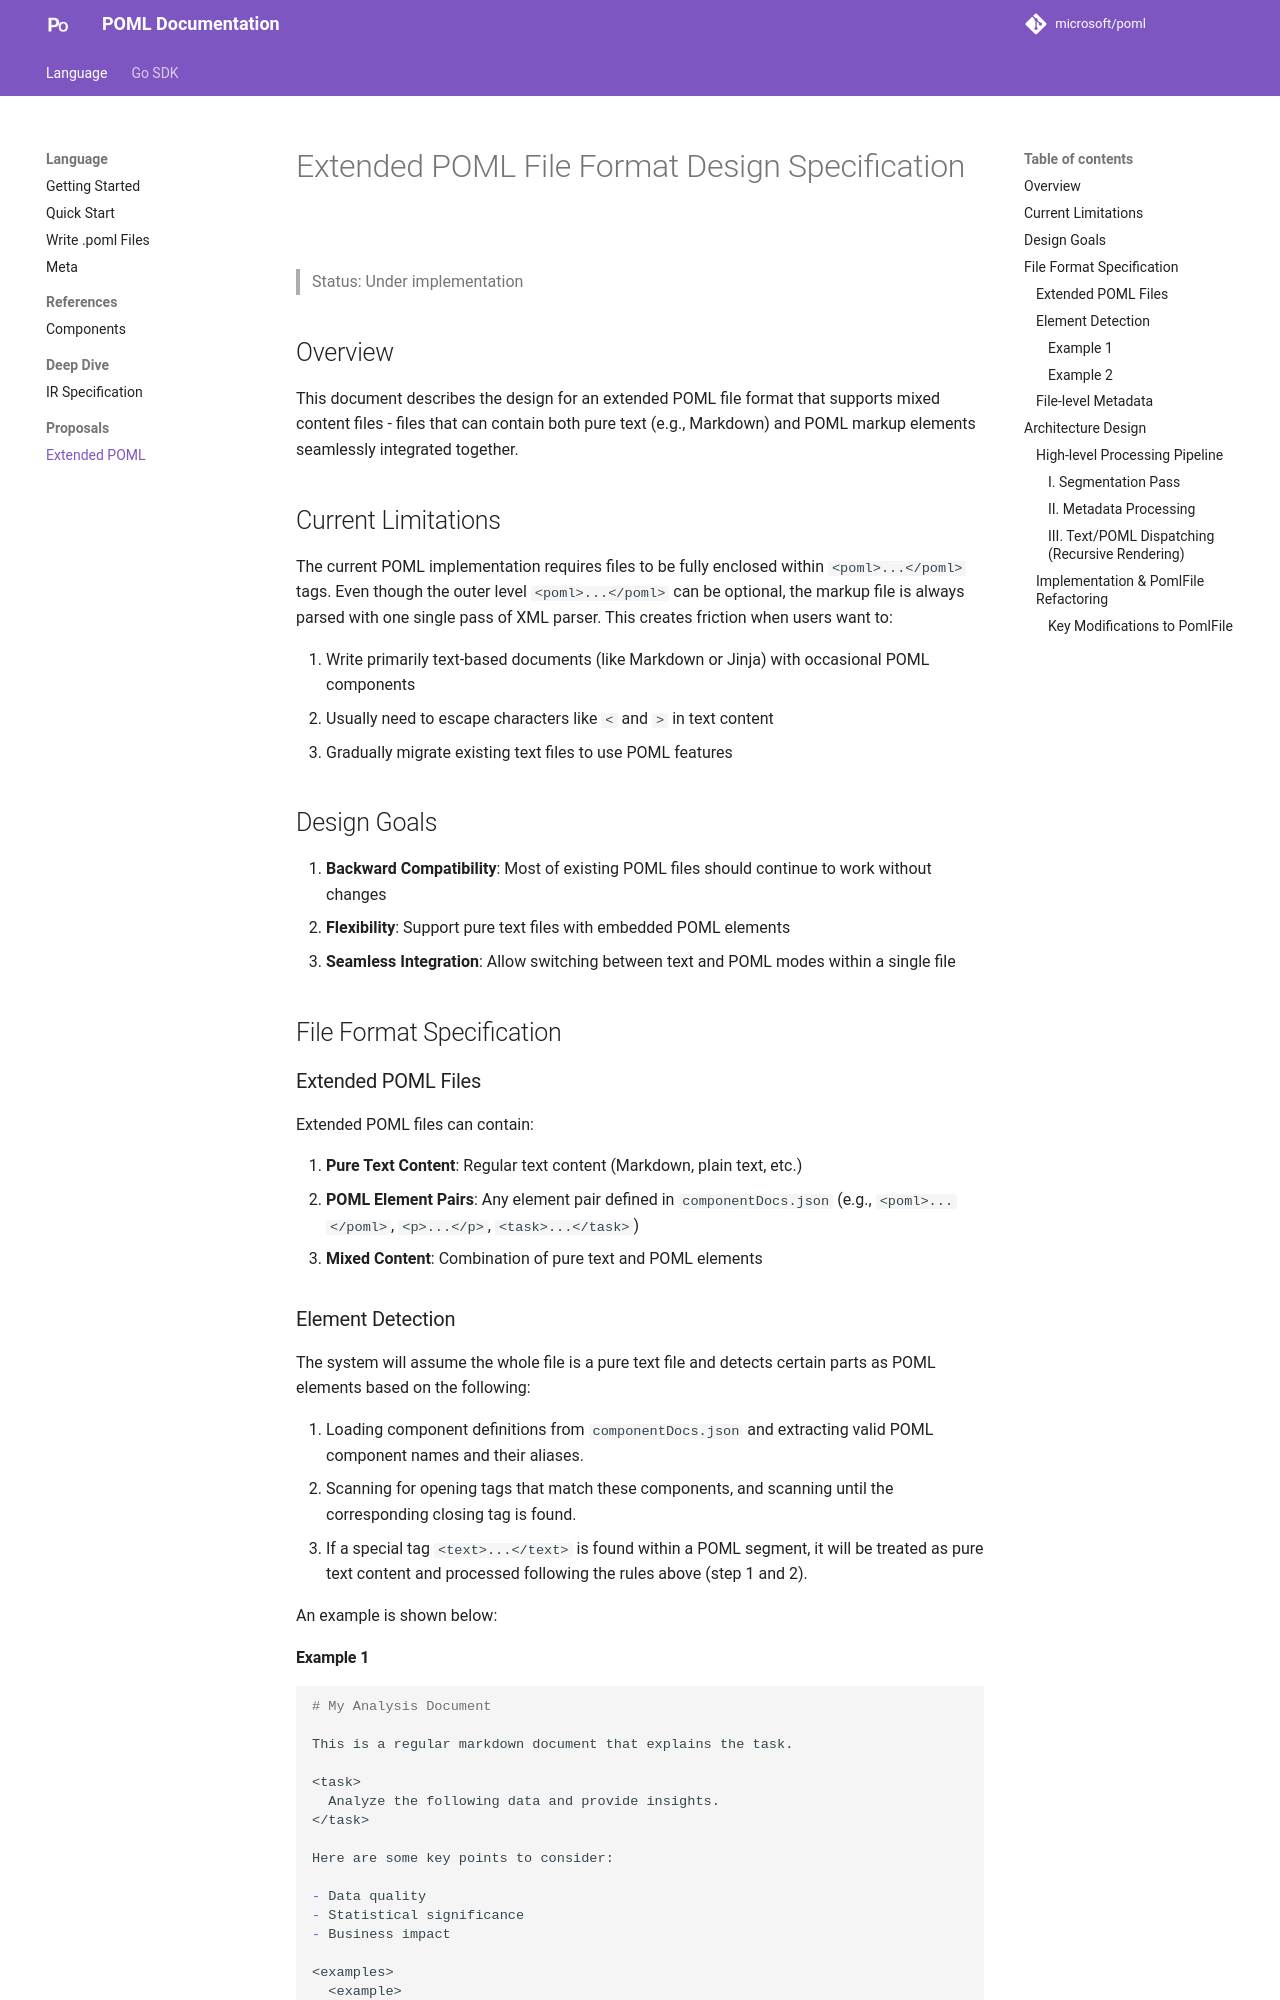

repository: ZanzyTHEbar/poml-go · page: latest/language/proposals/poml_extended/index.html · generator: mkdocs

# Extended POML File Format Design Specification

> Status: Under implementation

## Overview

This document describes the design for an extended POML file format that supports mixed content files - files that can contain both pure text (e.g., Markdown) and POML markup elements seamlessly integrated together.

## Current Limitations

The current POML implementation requires files to be fully enclosed within `<poml>...</poml>` tags. Even though the outer level `<poml>...</poml>` can be optional, the markup file is always parsed with one single pass of XML parser. This creates friction when users want to:

1. Write primarily text-based documents (like Markdown or Jinja) with occasional POML components
2. Usually need to escape characters like `<` and `>` in text content
3. Gradually migrate existing text files to use POML features

## Design Goals

1. **Backward Compatibility**: Most of existing POML files should continue to work without changes
2. **Flexibility**: Support pure text files with embedded POML elements
3. **Seamless Integration**: Allow switching between text and POML modes within a single file
<!-- 4. **Component Discovery**: Automatically detect POML elements from `componentDocs.json` -->

## File Format Specification

### Extended POML Files

Extended POML files can contain:

1. **Pure Text Content**: Regular text content (Markdown, plain text, etc.)
2. **POML Element Pairs**: Any element pair defined in `componentDocs.json` (e.g., `<poml>...</poml>`, `<p>...</p>`, `<task>...</task>`)
3. **Mixed Content**: Combination of pure text and POML elements

### Element Detection

The system will assume the whole file is a pure text file and detects certain parts as POML elements based on the following:

1. Loading component definitions from `componentDocs.json` and extracting valid POML component names and their aliases.
2. Scanning for opening tags that match these components, and scanning until the corresponding closing tag is found.
3. If a special tag `<text>...</text>` is found within a POML segment, it will be treated as pure text content and processed following the rules above (step 1 and 2).

An example is shown below:

#### Example 1

```markdown
# My Analysis Document

This is a regular markdown document that explains the task.

<task>
  Analyze the following data and provide insights.
</task>

Here are some key points to consider:

- Data quality
- Statistical significance  
- Business impact

<examples>
  <example>
    <input>Sample data point 1</input>
    <output>Analysis result 1</output>
  </example>
</examples>

## Conclusion

The analysis shows...
```
